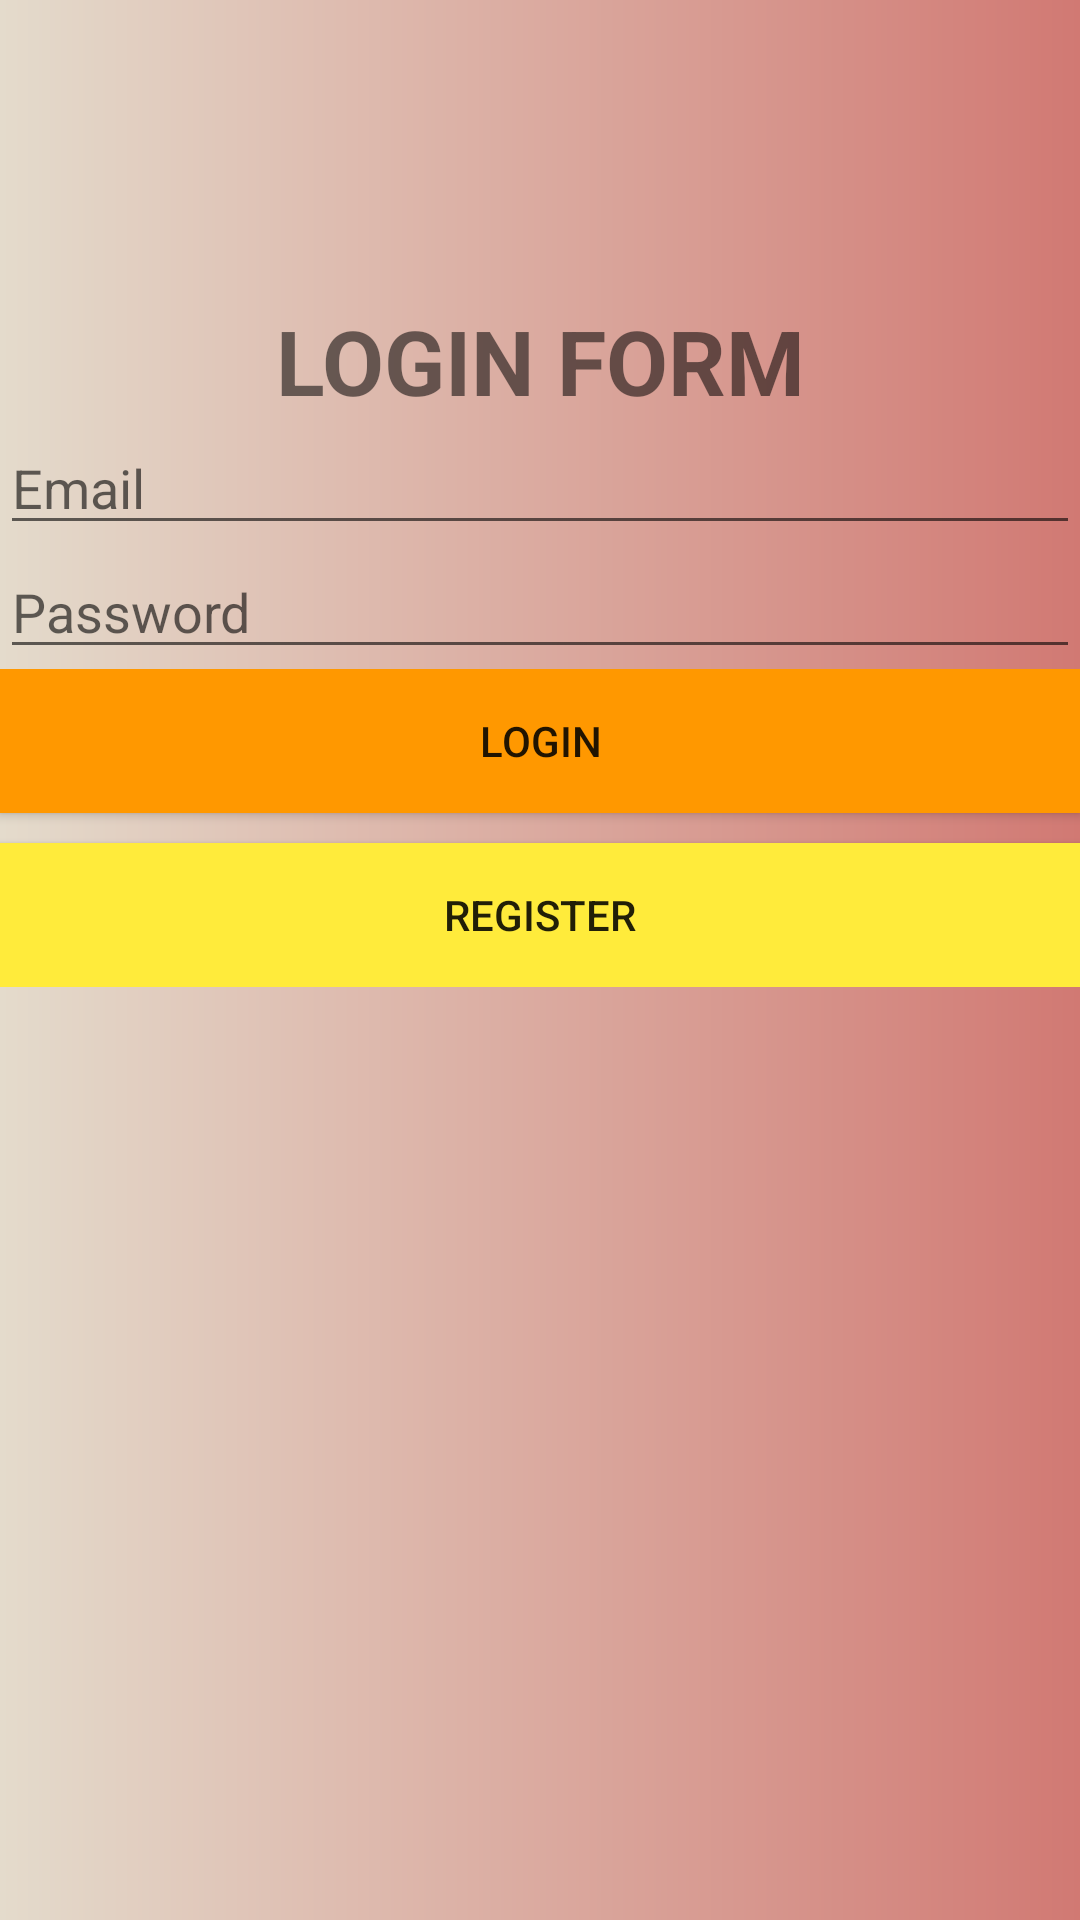

Write the Android layout XML for this screen, with the resource values it uses.
<!-- AndroidManifest.xml: application theme Theme.NguyenDucNamBTL -->
<!-- res/layout/activity_login.xml -->
<?xml version="1.0" encoding="utf-8"?>
<LinearLayout xmlns:android="http://schemas.android.com/apk/res/android"
    android:layout_width="match_parent"
    android:layout_height="match_parent"
    android:background="@drawable/layout_bg"
    android:orientation="vertical">
    <TextView
        android:textSize="30dp"
        android:textStyle="bold"
        android:layout_marginTop="100dp"
        android:gravity="center"
        android:layout_width="match_parent"
        android:layout_height="wrap_content"
        android:text="LOGIN FORM"/>
    <EditText
        android:hint="Email"
        android:layout_width="match_parent"
        android:layout_height="wrap_content"
        android:id="@+id/txtEmail"/>
    <EditText
        android:hint="Password"
        android:layout_width="match_parent"
        android:layout_height="wrap_content"
        android:id="@+id/txtPass"
        android:inputType="textPassword"/>

    <LinearLayout
        android:orientation="vertical"
        android:layout_width="match_parent"
        android:layout_height="wrap_content"
        >
        <Button
            android:id="@+id/btLogin"
            android:background="#FF9800"
            android:layout_width="match_parent"
            android:layout_height="wrap_content"
            android:text="LOGIN"
            android:layout_marginBottom="10dp"/>

        <Button
            android:id="@+id/btRegister"
            android:background="#FFEB3B"
            android:layout_width="match_parent"
            android:layout_height="wrap_content"
            android:text="REGISTER" />

    </LinearLayout>
</LinearLayout>
<!-- resources referenced by this layout -->
<resources>
  <!-- drawable layout_bg (drawable) -->
  <?xml version="1.0" encoding="utf-8"?>
  <shape xmlns:android="http://schemas.android.com/apk/res/android">
  
      <gradient android:startColor="#E4DBCC"
          android:endColor="#D17973"/>
  
  
  
  </shape>
  <style name="Theme.NguyenDucNamBTL" parent="Theme.MaterialComponents.Light.NoActionBar">
          
          <item name="colorPrimary">#980A0A</item>
          <item name="colorPrimaryVariant">#910000</item>
          <item name="colorOnPrimary">@color/white</item>
          
          <item name="colorSecondary">@color/teal_200</item>
          <item name="colorSecondaryVariant">@color/teal_700</item>
          <item name="colorOnSecondary">@color/black</item>
          
          <item name="android:statusBarColor" tools:targetApi="l">?attr/colorPrimaryVariant</item>
          
      </style>
  <!-- not gathered from this repository: default colours our renderer supplied (Android Studio template values) -->
  <color name="teal_200">#FF03DAC5</color>
  <color name="teal_700">#FF018786</color>
  <color name="black">#FF000000</color>
  <color name="white">#FFFFFFFF</color>
</resources>
